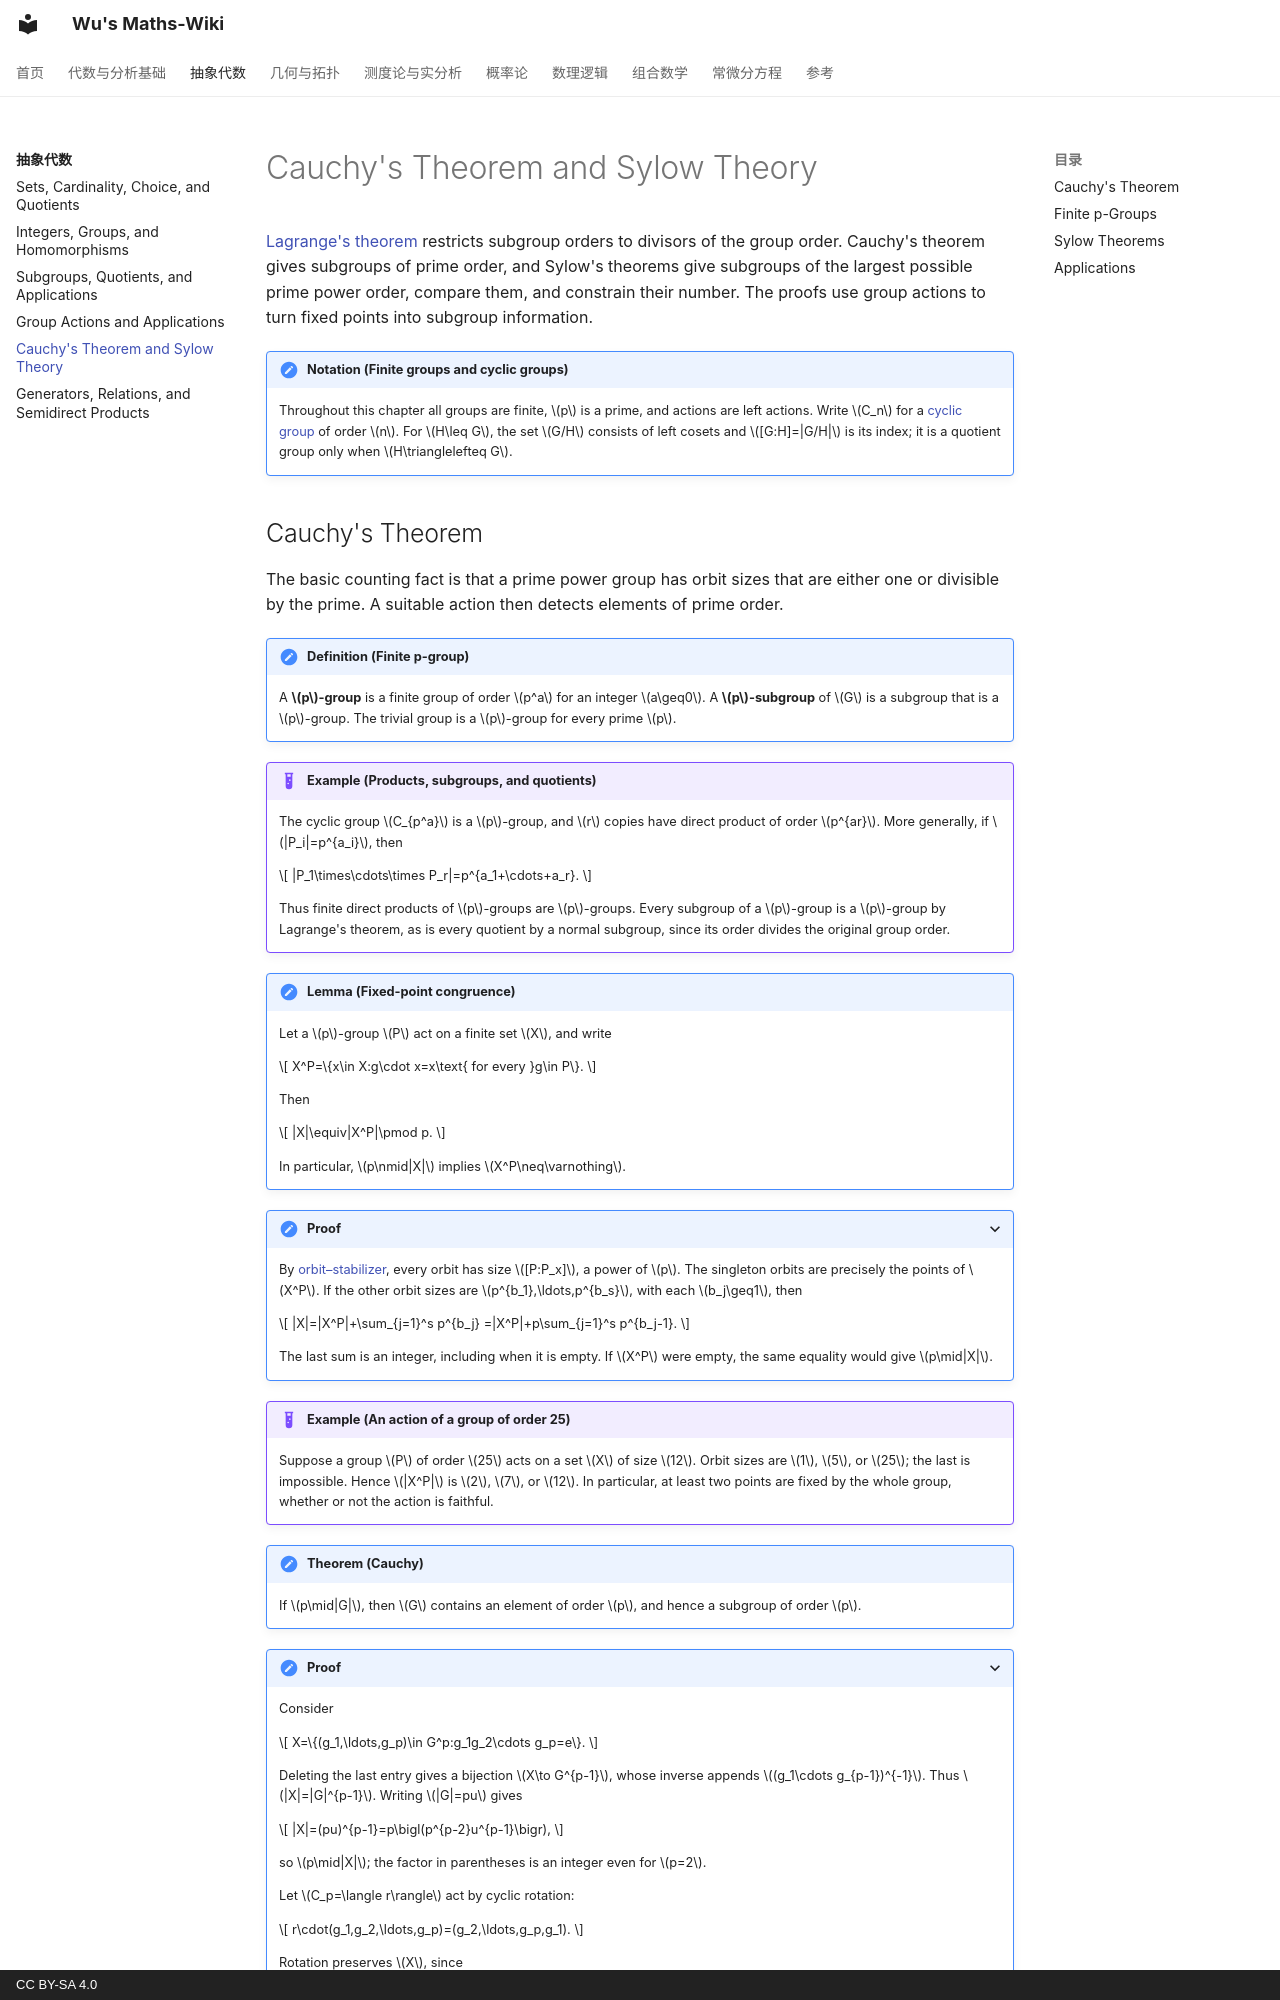

repository: wangzhichao192-boop/math-notes · page: abstract-algebra/cauchy-and-sylow/index.html · generator: mkdocs · copyright: CC BY-SA 4.0

# Cauchy's Theorem and Sylow Theory

[Lagrange's theorem](subgroups-and-quotients.md#thm-lagrange) restricts
subgroup orders to divisors of the group order. Cauchy's theorem gives
subgroups of prime order, and Sylow's theorems give subgroups of the largest
possible prime power order, compare them, and constrain their number. The
proofs use group actions to turn fixed points into subgroup information.

!!! notation "Notation (Finite groups and cyclic groups)"
    Throughout this chapter all groups are finite, $p$ is a prime, and
    actions are left actions. Write $C_n$ for a
    [cyclic group](subgroups-and-quotients.md#def-cyclic-group) of order $n$.
    For $H\leq G$, the set $G/H$ consists of left cosets and
    $[G:H]=|G/H|$ is its index; it is a quotient group only when
    $H\trianglelefteq G$.
